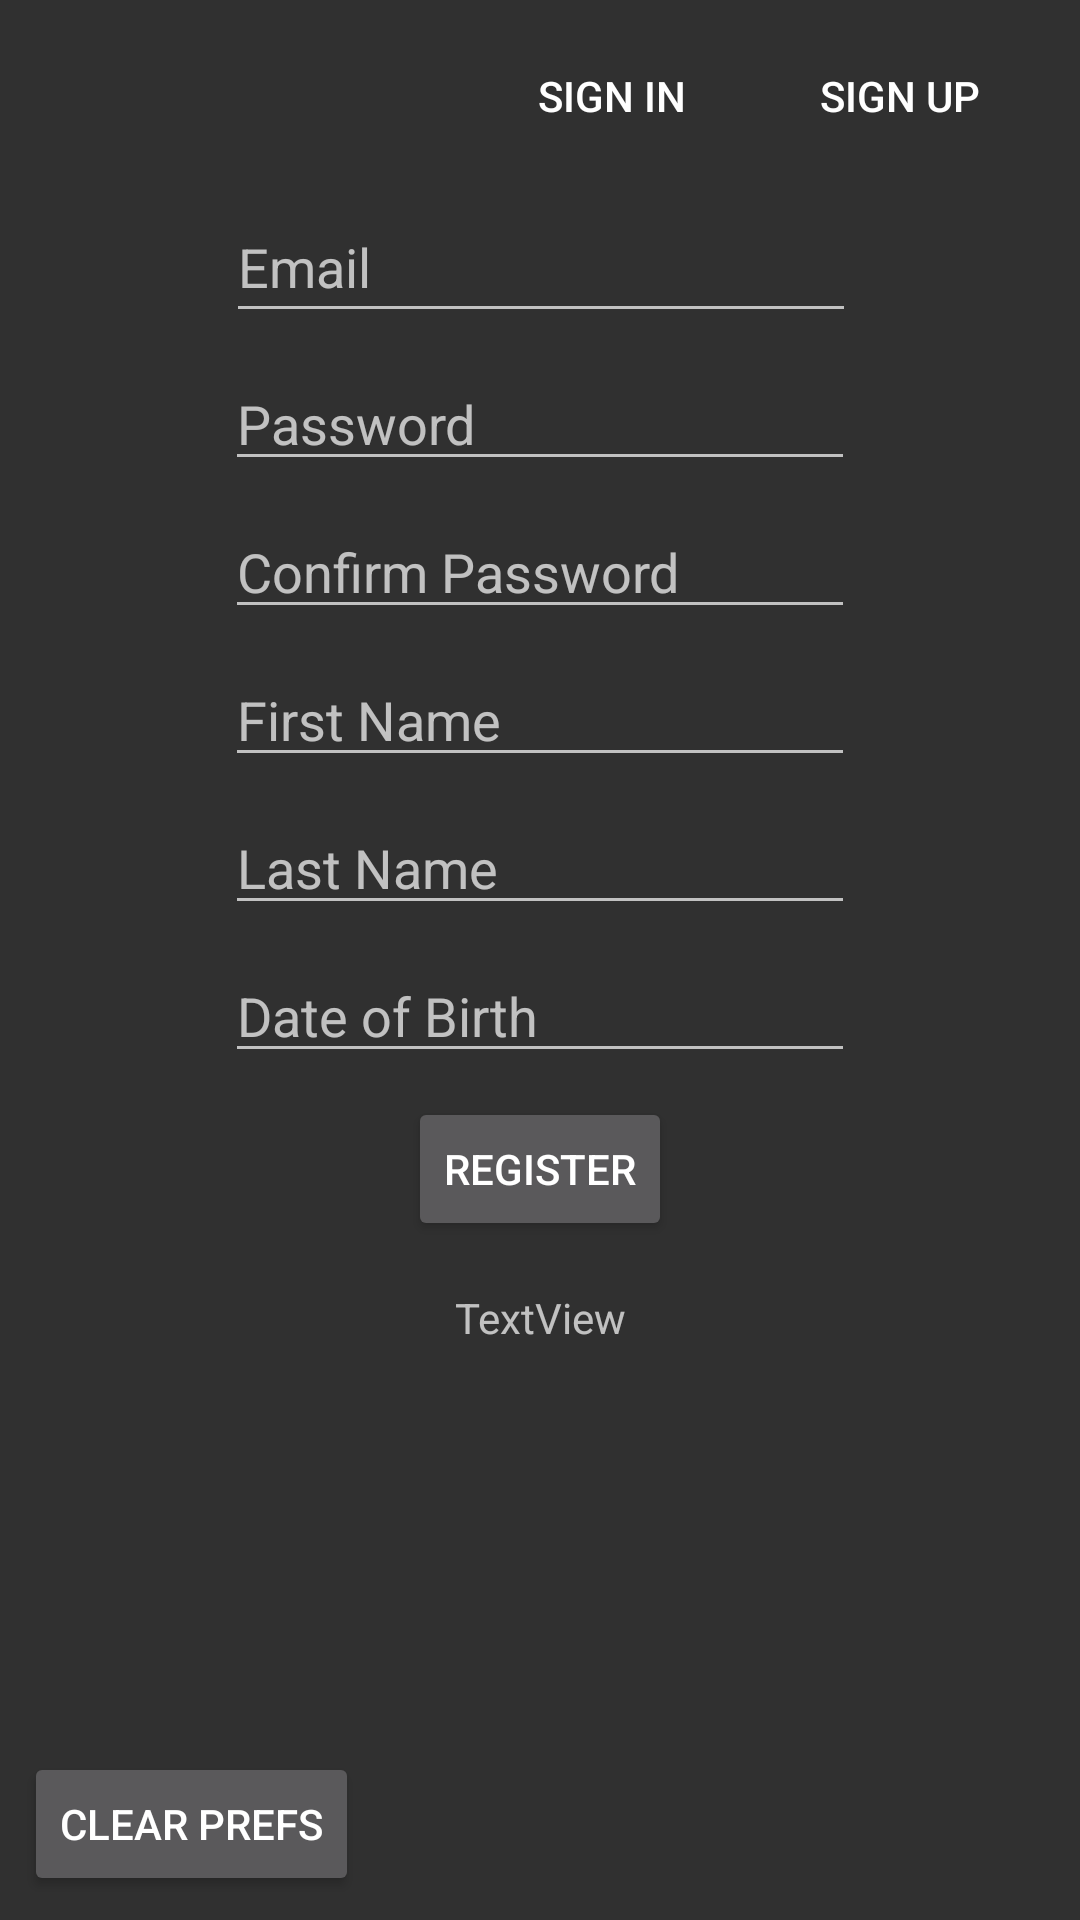

Layout XML and referenced resources for this Android screen:
<!-- AndroidManifest.xml: application theme AppTheme -->
<!-- res/layout/activity_main_alt.xml -->
<?xml version="1.0" encoding="utf-8"?>
<android.support.constraint.ConstraintLayout xmlns:android="http://schemas.android.com/apk/res/android"
    xmlns:app="http://schemas.android.com/apk/res-auto"
    xmlns:tools="http://schemas.android.com/tools"
    android:id="@+id/main"
    android:layout_width="match_parent"
    android:layout_height="match_parent"
    tools:context=".MainActivity">


    <Button
        android:id="@+id/btn_sign_in"
        android:layout_width="wrap_content"
        android:layout_height="wrap_content"
        android:layout_marginEnd="8dp"
        android:layout_marginTop="8dp"
        android:background="@android:color/transparent"
        android:text="@string/sign_in"
        app:layout_constraintEnd_toStartOf="@+id/btn_sign_up"
        app:layout_constraintTop_toTopOf="parent" />

    <Button
        android:id="@+id/btn_sign_up"
        android:layout_width="wrap_content"
        android:layout_height="wrap_content"
        android:layout_marginEnd="16dp"
        android:layout_marginTop="8dp"
        android:background="@android:color/transparent"
        android:text="@string/sign_up"
        app:layout_constraintEnd_toEndOf="parent"
        app:layout_constraintTop_toTopOf="parent" />

    <EditText
        android:id="@+id/et_email"
        android:layout_width="wrap_content"
        android:layout_height="47dp"
        android:layout_marginEnd="8dp"
        android:layout_marginStart="8dp"
        android:layout_marginTop="8dp"
        android:ems="10"
        android:hint="@string/email"
        android:inputType="textEmailAddress"
        app:layout_constraintEnd_toEndOf="parent"
        app:layout_constraintHorizontal_bias="0.503"
        app:layout_constraintStart_toStartOf="parent"
        app:layout_constraintTop_toBottomOf="@+id/btn_sign_in" />

    <EditText
        android:id="@+id/et_password"
        android:layout_width="wrap_content"
        android:layout_height="wrap_content"
        android:layout_marginEnd="8dp"
        android:layout_marginStart="8dp"
        android:layout_marginTop="8dp"
        android:ems="10"
        android:hint="@string/password"
        android:inputType="textPassword"
        app:layout_constraintEnd_toEndOf="parent"
        app:layout_constraintStart_toStartOf="parent"
        app:layout_constraintTop_toBottomOf="@+id/et_email" />

    <Button
        android:id="@+id/btn_login"
        android:layout_width="wrap_content"
        android:layout_height="wrap_content"
        android:layout_marginEnd="8dp"
        android:layout_marginStart="8dp"
        android:layout_marginTop="32dp"
        android:text="@string/login"
        android:visibility="invisible"
        app:layout_constraintEnd_toEndOf="parent"
        app:layout_constraintStart_toStartOf="parent"
        app:layout_constraintTop_toBottomOf="@+id/et_password" />

    <TextView
        android:id="@+id/errorText"
        android:layout_width="wrap_content"
        android:layout_height="wrap_content"
        android:layout_marginEnd="8dp"
        android:layout_marginStart="8dp"
        android:layout_marginTop="16dp"
        android:text="TextView"
        app:layout_constraintEnd_toEndOf="parent"
        app:layout_constraintStart_toStartOf="parent"
        app:layout_constraintTop_toBottomOf="@+id/btn_register" />

    <EditText
        android:id="@+id/et_confirm_password"
        android:layout_width="wrap_content"
        android:layout_height="wrap_content"
        android:layout_marginEnd="8dp"
        android:layout_marginStart="8dp"
        android:layout_marginTop="8dp"
        android:ems="10"
        android:hint="@string/confirm_password"
        android:inputType="textPassword"
        android:visibility="visible"
        app:layout_constraintEnd_toEndOf="parent"
        app:layout_constraintStart_toStartOf="parent"
        app:layout_constraintTop_toBottomOf="@+id/et_password" />

    <EditText
        android:id="@+id/et_first_name"
        android:layout_width="wrap_content"
        android:layout_height="wrap_content"
        android:layout_marginEnd="8dp"
        android:layout_marginStart="8dp"
        android:layout_marginTop="8dp"
        android:ems="10"
        android:hint="@string/first_name"
        android:inputType="textPersonName"
        android:visibility="visible"
        app:layout_constraintEnd_toEndOf="parent"
        app:layout_constraintStart_toStartOf="parent"
        app:layout_constraintTop_toBottomOf="@+id/et_confirm_password" />

    <EditText
        android:id="@+id/et_last_name"
        android:layout_width="wrap_content"
        android:layout_height="wrap_content"
        android:layout_marginEnd="8dp"
        android:layout_marginStart="8dp"
        android:layout_marginTop="8dp"
        android:ems="10"
        android:hint="@string/last_name"
        android:inputType="textPersonName"
        android:visibility="visible"
        app:layout_constraintEnd_toEndOf="parent"
        app:layout_constraintStart_toStartOf="parent"
        app:layout_constraintTop_toBottomOf="@+id/et_first_name" />

    <Button
        android:id="@+id/btn_register"
        android:layout_width="wrap_content"
        android:layout_height="48dp"
        android:layout_marginEnd="8dp"
        android:layout_marginStart="8dp"
        android:layout_marginTop="8dp"
        android:text="@string/register"
        android:visibility="visible"
        app:layout_constraintEnd_toEndOf="parent"
        app:layout_constraintStart_toStartOf="parent"
        app:layout_constraintTop_toBottomOf="@+id/et_dob" />


    <Button
        android:id="@+id/button_clear_prefs"
        android:layout_width="wrap_content"
        android:layout_height="wrap_content"
        android:layout_marginBottom="8dp"
        android:layout_marginStart="8dp"
        android:text="Clear Prefs"
        app:layout_constraintBottom_toBottomOf="parent"
        app:layout_constraintStart_toStartOf="parent" />

    <EditText
        android:id="@+id/et_dob"
        android:focusable="false"
        android:layout_width="wrap_content"
        android:layout_height="wrap_content"
        android:layout_marginEnd="8dp"
        android:layout_marginStart="8dp"
        android:layout_marginTop="8dp"
        android:ems="10"
        android:hint="@string/dob"
        android:inputType="date"
        app:layout_constraintEnd_toEndOf="parent"
        app:layout_constraintStart_toStartOf="parent"
        app:layout_constraintTop_toBottomOf="@+id/et_last_name" />

    <android.support.constraint.Guideline
        android:id="@+id/centerGuideline"
        android:layout_width="wrap_content"
        android:layout_height="wrap_content"
        android:orientation="horizontal"
        app:layout_constraintGuide_percent="0.3" />

</android.support.constraint.ConstraintLayout>
<!-- resources referenced by this layout -->
<resources>
  <string name="confirm_password">Confirm Password</string>
  <string name="dob">Date of Birth</string>
  <string name="email">Email</string>
  <string name="first_name">First Name</string>
  <string name="last_name">Last Name</string>
  <string name="login">Login</string>
  <string name="password">Password</string>
  <string name="register">Register</string>
  <string name="sign_in">Sign In</string>
  <string name="sign_up">Sign Up</string>
  <style name="AppTheme" parent="Base.Theme.AppCompat">
          
          <item name="colorPrimary">@color/colorPrimary</item>
          <item name="colorPrimaryDark">@color/colorPrimaryDark</item>
          <item name="colorAccent">@color/colorCyan</item>
      </style>
  <color name="colorPrimary">#3F51B5</color>
  <color name="colorPrimaryDark">#303F9F</color>
  <color name="colorCyan">#00FFFF</color>
</resources>
